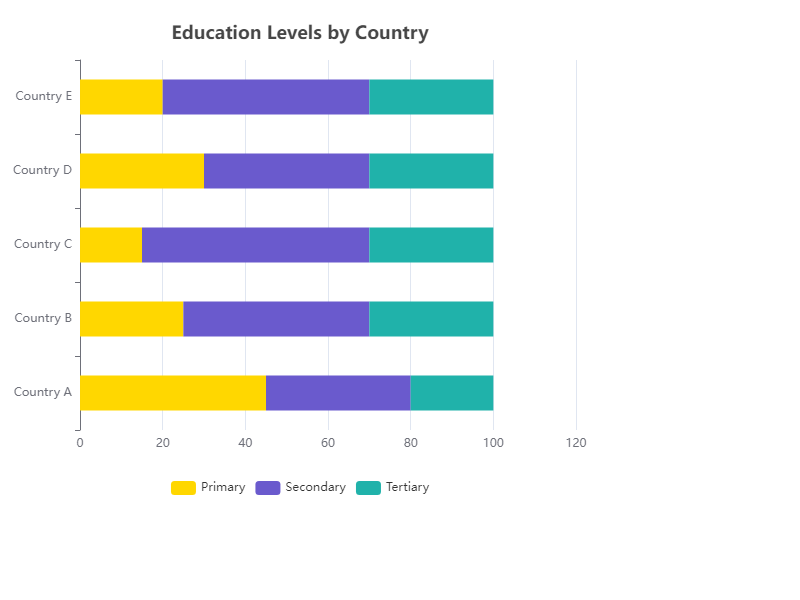

The table this chart was drawn from, first rows:
Country, Primary, Secondary, Tertiary
Country A, 45, 35, 20
Country B, 25, 45, 30
Country C, 15, 55, 30
Country D, 30, 40, 30
Country E, 20, 50, 30
